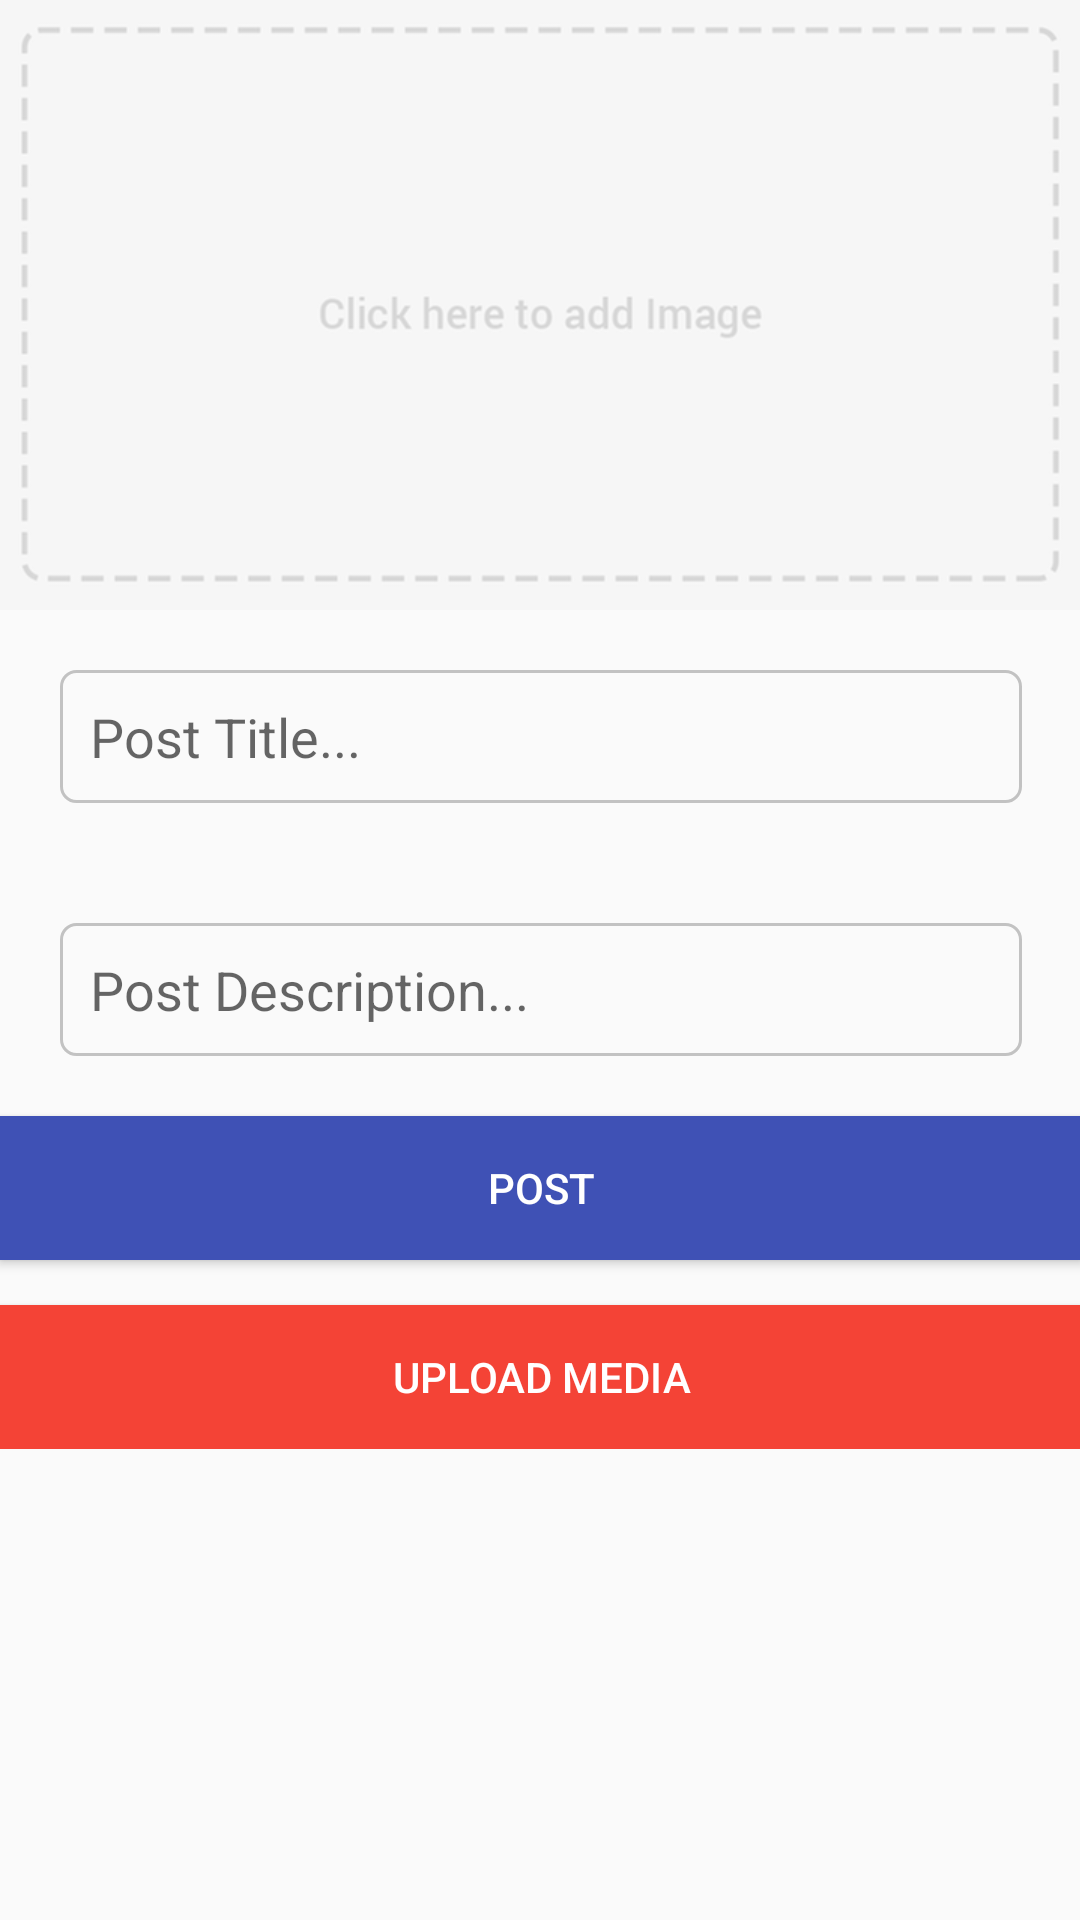

Layout XML and referenced resources for this Android screen:
<!-- AndroidManifest.xml: application theme AppTheme -->
<!-- res/layout/activity_author.xml -->
<?xml version="1.0" encoding="utf-8"?>
<ScrollView xmlns:android="http://schemas.android.com/apk/res/android"
    xmlns:tools="http://schemas.android.com/tools"
    xmlns:app="http://schemas.android.com/apk/res-auto"
    android:id="@+id/activity_author"
    android:layout_width="match_parent"
    android:layout_height="match_parent"
    android:paddingBottom="@dimen/activity_vertical_margin"
    android:paddingLeft="@dimen/activity_horizontal_margin"
    android:paddingRight="@dimen/activity_horizontal_margin"
    android:paddingTop="@dimen/activity_vertical_margin"
    tools:context="com.ratulbintazul.www.drtazulislam.Activity.AuthorActivity">

    <LinearLayout
        android:layout_width="match_parent"
        android:layout_height="match_parent"
        android:orientation="vertical"
        android:focusedByDefault="true"
        android:focusableInTouchMode="true"
        android:descendantFocusability="beforeDescendants">

        <ImageButton
            android:layout_width="match_parent"
            android:layout_height="wrap_content"
            app:srcCompat="@mipmap/add_btn"
            android:id="@+id/post_img"
            android:adjustViewBounds="true"
            android:scaleType="centerCrop"
            android:background="@android:color/transparent"/>

        <EditText
            android:layout_width="match_parent"
            android:layout_height="wrap_content"
            android:inputType="textPersonName"
            android:background="@drawable/input_style"
            android:padding="10dp"
            android:ems="10"
            android:hint="Post Title..."
            android:layout_centerVertical="true"
            android:layout_centerHorizontal="true"
            android:id="@+id/post_title"
            android:layout_marginTop="30dp"
            android:layout_margin="20dp"/>

        <EditText
            android:layout_width="match_parent"
            android:layout_height="wrap_content"
            android:inputType="textMultiLine"
            android:ems="10"
            android:hint="Post Description..."
            android:background="@drawable/input_style"
            android:padding="10dp"
            android:layout_centerHorizontal="true"
            android:id="@+id/post_details"
            android:layout_margin="20dp" />

            <Button
                android:text="Post"
                android:layout_width="match_parent"
                android:layout_height="wrap_content"
                android:id="@+id/post_button"
                android:background="@color/colorPrimary"
                android:textColor="#ffffff"
                android:layout_centerHorizontal="true"
                android:layout_alignParentBottom="true"/>

        <Button
            android:text="Upload Media"
            android:layout_width="match_parent"
            android:layout_height="wrap_content"
            android:id="@+id/media_button"
            android:background="@color/loveColor"
            android:textColor="#ffffff"
            android:layout_marginTop="15dp"
            android:layout_centerHorizontal="true"
            android:layout_alignParentBottom="true"/>



    </LinearLayout>

</ScrollView>
<!-- resources referenced by this layout -->
<resources>
  <color name="colorPrimary">#3F51B5</color>
  <color name="loveColor">#F44336</color>
  <!-- drawable input_style (drawable) -->
  <?xml version="1.0" encoding="utf-8"?>
  <selector xmlns:android="http://schemas.android.com/apk/res/android">
  
      <item>
          <shape>
  
              <stroke android:color="@color/grayColor"
                  android:width="1dp" />
              <corners android:radius="5dp" />
  
          </shape>
      </item>
  </selector>
  <!-- mipmap add_btn: png bitmap (mipmap-hdpi, 4489 bytes) -->
  <style name="AppTheme" parent="Theme.AppCompat.Light.DarkActionBar">
          
          <item name="colorPrimary">@color/colorPrimary</item>
          <item name="colorPrimaryDark">@color/colorPrimaryDark</item>
          <item name="colorAccent">@color/colorAccent</item>
      </style>
  <color name="grayColor">#c2c2c2</color>
  <color name="colorPrimaryDark">#303F9F</color>
  <color name="colorAccent">#FF4081</color>
</resources>
